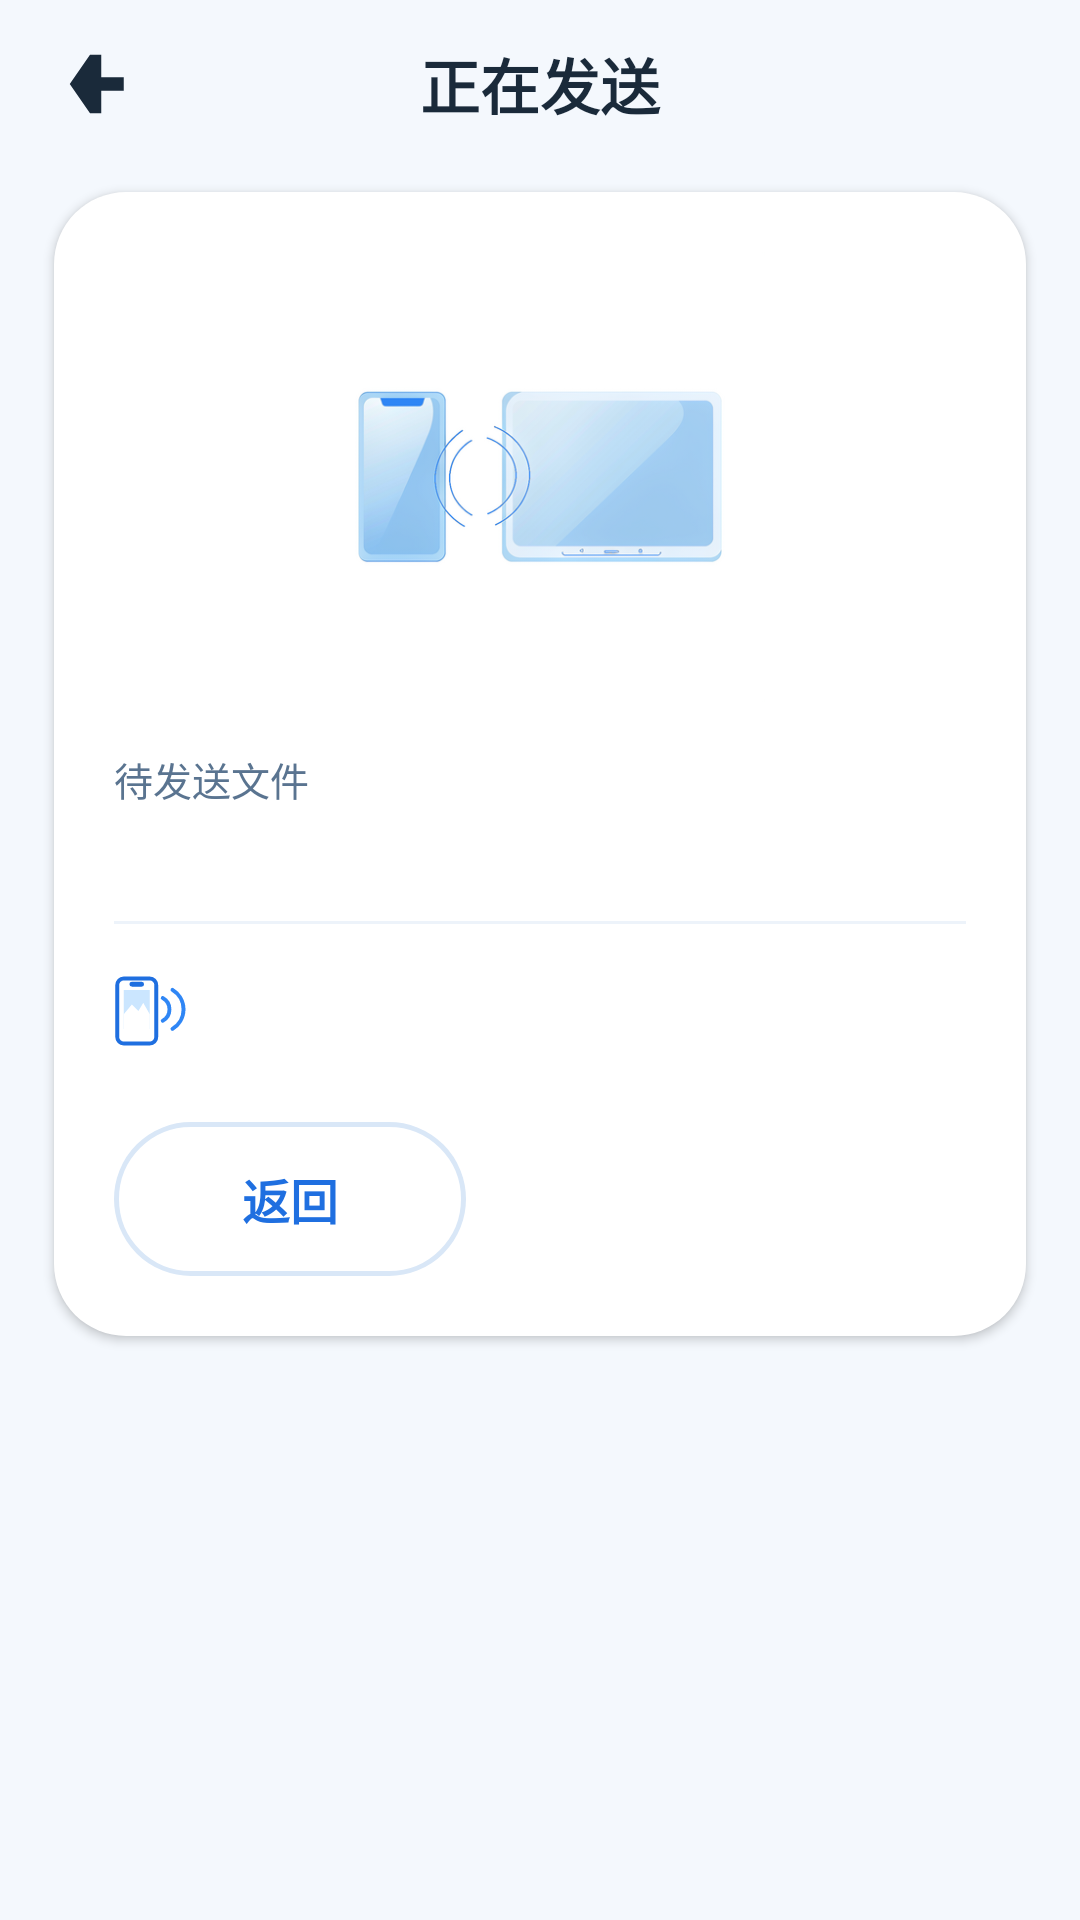

Android layout source for this screen:
<!-- AndroidManifest.xml: application theme Theme.Heinshare -->
<!-- res/layout/activity_send.xml -->
<?xml version="1.0" encoding="utf-8"?>
<ScrollView xmlns:android="http://schemas.android.com/apk/res/android"
    xmlns:app="http://schemas.android.com/apk/res-auto"
    android:layout_width="match_parent"
    android:layout_height="match_parent"
    android:background="@color/page_bg"
    android:fillViewport="true"
    android:scrollbars="none">

    <LinearLayout
        android:layout_width="match_parent"
        android:layout_height="wrap_content"
        android:orientation="vertical"
        android:paddingBottom="16dp">

        
        <LinearLayout
            android:layout_width="match_parent"
            android:layout_height="56dp"
            android:gravity="center_vertical"
            android:orientation="horizontal"
            android:paddingStart="12dp"
            android:paddingEnd="12dp">

            <ImageView
                android:id="@+id/sendBack"
                android:layout_width="36dp"
                android:layout_height="36dp"
                android:padding="6dp"
                android:src="@drawable/ic_back"
                android:contentDescription="@string/title_send" />

            <TextView
                android:layout_width="0dp"
                android:layout_height="wrap_content"
                android:layout_weight="1"
                android:gravity="center"
                android:text="@string/title_send"
                android:textColor="@color/ink_900"
                android:textSize="20sp"
                android:textStyle="bold" />

            <View
                android:layout_width="36dp"
                android:layout_height="36dp" />
        </LinearLayout>

        <LinearLayout
            android:layout_width="match_parent"
            android:layout_height="wrap_content"
            android:layout_marginStart="18dp"
            android:layout_marginEnd="18dp"
            android:layout_marginTop="8dp"
            android:background="@drawable/bg_card"
            android:elevation="2dp"
            android:orientation="vertical"
            android:padding="20dp">

            
            <ImageView
                android:layout_width="match_parent"
                android:layout_height="150dp"
                android:layout_marginBottom="16dp"
                android:contentDescription="@string/title_send"
                android:scaleType="fitCenter"
                android:src="@drawable/illus_send" />

            
            <TextView
                android:layout_width="match_parent"
                android:layout_height="wrap_content"
                android:layout_marginBottom="4dp"
                android:text="待发送文件"
                android:textColor="@color/ink_500"
                android:textSize="13sp" />

            
            <LinearLayout
                android:id="@+id/sendFileList"
                android:layout_width="match_parent"
                android:layout_height="wrap_content"
                android:orientation="vertical" />

            <TextView
                android:id="@+id/sendFileSummary"
                android:layout_width="match_parent"
                android:layout_height="wrap_content"
                android:layout_marginTop="2dp"
                android:textColor="@color/ink_400"
                android:textSize="13sp" />

            <View
                android:layout_width="match_parent"
                android:layout_height="1dp"
                android:layout_marginTop="14dp"
                android:layout_marginBottom="14dp"
                android:background="@color/line_soft" />

            
            <LinearLayout
                android:layout_width="match_parent"
                android:layout_height="wrap_content"
                android:gravity="center_vertical"
                android:orientation="horizontal">

                <ImageView
                    android:layout_width="26dp"
                    android:layout_height="30dp"
                    android:src="@drawable/ic_peer_phone"
                    android:contentDescription="@string/title_send" />

                <TextView
                    android:id="@+id/sendTarget"
                    android:layout_width="0dp"
                    android:layout_height="wrap_content"
                    android:layout_weight="1"
                    android:layout_marginStart="12dp"
                    android:textColor="@color/ink_900"
                    android:textSize="18sp"
                    android:textStyle="bold" />
            </LinearLayout>

            
            <LinearLayout
                android:id="@+id/progressPanel"
                android:layout_width="match_parent"
                android:layout_height="wrap_content"
                android:layout_marginTop="16dp"
                android:background="@drawable/bg_progress_panel"
                android:orientation="vertical"
                android:padding="16dp"
                android:visibility="gone">

                <FrameLayout
                    android:layout_width="match_parent"
                    android:layout_height="32dp">

                    <ProgressBar
                        android:id="@+id/progressBar"
                        style="?android:attr/progressBarStyleHorizontal"
                        android:layout_width="match_parent"
                        android:layout_height="32dp"
                        android:max="100"
                        android:progress="0"
                        android:progressDrawable="@drawable/progress_send" />

                    <TextView
                        android:id="@+id/progressText"
                        android:layout_width="match_parent"
                        android:layout_height="32dp"
                        android:gravity="center"
                        android:text="0%"
                        android:textColor="#FFFFFF"
                        android:textSize="15sp"
                        android:textStyle="bold" />
                </FrameLayout>

                <LinearLayout
                    android:layout_width="match_parent"
                    android:layout_height="wrap_content"
                    android:layout_marginTop="14dp"
                    android:orientation="horizontal">

                    <TextView
                        android:id="@+id/speedText"
                        android:layout_width="0dp"
                        android:layout_height="wrap_content"
                        android:layout_weight="1"
                        android:textColor="@color/ink_500"
                        android:textSize="14sp" />

                    <TextView
                        android:id="@+id/etaText"
                        android:layout_width="0dp"
                        android:layout_height="wrap_content"
                        android:layout_weight="1"
                        android:gravity="end"
                        android:textColor="@color/ink_500"
                        android:textSize="14sp" />
                </LinearLayout>
            </LinearLayout>

            
            <LinearLayout
                android:layout_width="match_parent"
                android:layout_height="wrap_content"
                android:layout_marginTop="22dp"
                android:orientation="horizontal">

                <TextView
                    android:id="@+id/cancelButton"
                    android:layout_width="0dp"
                    android:layout_height="wrap_content"
                    android:layout_weight="1"
                    android:background="@drawable/bg_btn_outline"
                    android:clickable="true"
                    android:focusable="true"
                    android:gravity="center"
                    android:paddingTop="14dp"
                    android:paddingBottom="14dp"
                    android:text="@string/send_back"
                    android:textColor="@color/blue_600"
                    android:textSize="16sp"
                    android:textStyle="bold" />

                <Space
                    android:layout_width="14dp"
                    android:layout_height="1dp" />

                <TextView
                    android:id="@+id/backgroundButton"
                    android:layout_width="0dp"
                    android:layout_height="wrap_content"
                    android:layout_weight="1.3"
                    android:background="@drawable/bg_blue_circle"
                    android:clickable="true"
                    android:focusable="true"
                    android:gravity="center"
                    android:paddingTop="14dp"
                    android:paddingBottom="14dp"
                    android:text="@string/send_start"
                    android:textColor="#FFFFFF"
                    android:textSize="16sp"
                    android:textStyle="bold" />
            </LinearLayout>
        </LinearLayout>
    </LinearLayout>
</ScrollView>
<!-- resources referenced by this layout -->
<resources>
  <color name="blue_600">#1F6FE0</color>
  <color name="ink_400">#8FA4BA</color>
  <color name="ink_500">#5A7490</color>
  <color name="ink_900">#1A2A3A</color>
  <color name="line_soft">#EDF3FA</color>
  <color name="page_bg">#F4F8FD</color>
  <!-- drawable bg_btn_outline (drawable) -->
  <?xml version="1.0" encoding="utf-8"?>
  <shape xmlns:android="http://schemas.android.com/apk/res/android" android:shape="rectangle">
      <solid android:color="@color/card_bg"/>
      <corners android:radius="99dp"/>
      <stroke android:width="1.5dp" android:color="@color/line"/>
  
  </shape>
  <!-- drawable bg_card (drawable) -->
  <?xml version="1.0" encoding="utf-8"?>
  <shape xmlns:android="http://schemas.android.com/apk/res/android" android:shape="rectangle">
      <solid android:color="@color/card_bg"/>
      <corners android:radius="24dp"/>
  
  </shape>
  <!-- drawable bg_progress_panel (drawable) -->
  <?xml version="1.0" encoding="utf-8"?>
  <shape xmlns:android="http://schemas.android.com/apk/res/android" android:shape="rectangle">
      <corners android:radius="24dp"/>
      <gradient android:startColor="#EAF3FD" android:endColor="#E2EEFB" android:angle="270"/>
  
  </shape>
  <!-- drawable ic_back (drawable) -->
  <?xml version="1.0" encoding="utf-8"?>
  <vector xmlns:android="http://schemas.android.com/apk/res/android"
      android:width="32dp" android:height="32dp"
      android:viewportWidth="32" android:viewportHeight="32">
      <path android:fillColor="#1A2A3A" android:pathData="M16,3 L7,16 L16,29 L21,29 L21,19 L31,19 L31,13 L21,13 L21,3 Z"/>
  </vector>
  <!-- drawable progress_send (drawable) -->
  <?xml version="1.0" encoding="utf-8"?>
  <layer-list xmlns:android="http://schemas.android.com/apk/res/android">
      <item android:id="@android:id/background">
          <shape android:shape="rectangle">
              <solid android:color="#D6E3F2"/>
              <corners android:radius="99dp"/>
          </shape>
      </item>
      <item android:id="@android:id/progress">
          <clip>
              <shape android:shape="rectangle">
                  <gradient android:startColor="@color/blue_500" android:endColor="@color/blue_600" android:angle="0"/>
                  <corners android:radius="99dp"/>
              </shape>
          </clip>
      </item>
  </layer-list>
  <string name="send_back">返回</string>
  <string name="send_start">发送</string>
  <string name="title_send">正在发送</string>
  <style name="Theme.Heinshare" parent="Theme.Material3.Light.NoActionBar">
          <item name="android:statusBarColor">@color/page_bg</item>
          <item name="android:navigationBarColor">@color/card_bg</item>
          <item name="android:windowLightStatusBar">true</item>
          <item name="android:windowLightNavigationBar" tools:targetApi="27">true</item>
          <item name="colorPrimary">@color/blue_600</item>
          <item name="colorOnPrimary">@color/card_bg</item>
          <item name="android:textColorPrimary">@color/ink_900</item>
          <item name="android:textColorSecondary">@color/ink_500</item>
      </style>
  <color name="card_bg">#FFFFFF</color>
  <color name="line">#D9E7F7</color>
  <color name="blue_500">#2F86F5</color>
</resources>
